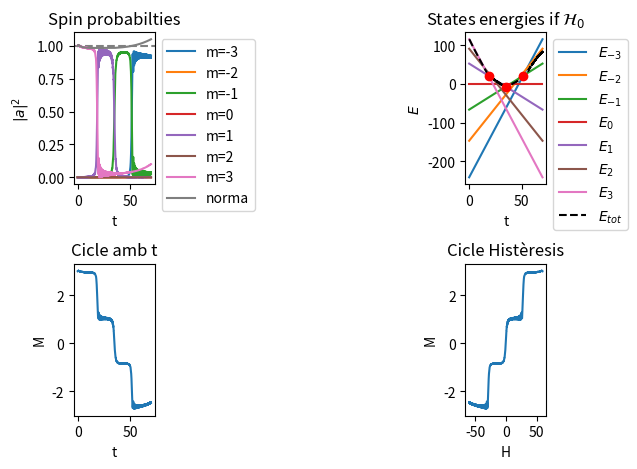

Reproduce this figure in Python.
#%% 1. Initial parameters
# -*- coding: utf-8 -*-
"""
Created on Thu Jul  7 18:14:16 2022

@author: Eric Vidal Marcos
"""
import numpy as np
from matplotlib import pyplot as plt
from scipy.integrate import solve_ivp

#Arbitrary spin to study
s = 3     #total spin
dim=round(2*s+1)    #in order to work when s is half-integer with int dim
Nterm1=s*(s+1)      #1st term of N+-

tf = 70
#Hamiltonian Parameters
D = 7
alpha = 1.7
H0 = (tf/2)*np.abs(alpha)
B = 0.35

#Time span
At = [0,tf]

#IC
a_m0=[]

for i in range(dim-1):
    a_m0.append(0+0j)
a_m0.append(1+0j)


#States energies if H_0
energies=[]
for i in range(dim):
    energies.append([])
for i in range(dim):
    for j in range(2):
        energies[i].append(-D*(i-s)**2+(H0-alpha*At[j])*(i-s))
        
#Transition times
time_n=[]
yintersec_n=[]
for i in range(s):
    x1=At[1]
    energies_y=energies[2*i]
    energies_z=energies[2*i+2]
    y0=energies_y[0]
    y1=energies_y[1]
    z0=energies_z[0]
    z1=energies_z[1]
    xintersec=x1*((z0-y0)/((y1-y0)-(z1-z0)))
    yintersec=y0+xintersec*((y1-y0)/x1)
    time_n.append(xintersec)
    yintersec_n.append(yintersec)
    
    
#%% 2. Coupled differential equations
#WE HAVE TO TAKE INTO ACCOUNT THAT M DOESNT GO FROM -S TO S
#IT GOES FROM 0 TO DIM-1=2s

#N+ and N- definition
def Np(m):
    m=m-s   #cuz m goes from 0 to 2s
    Nplus=np.sqrt(Nterm1-m*(m+1))
    return Nplus
def Nm(m):
    m=m-s   #cuz m goes from 0 to 2s
    Nminus=np.sqrt(Nterm1-m*(m-1))
    return Nminus

#PER TESTEJAR SI EL METODE ES CORRECTE, COMPARAREM AMB RESULTATS LAURA
#definition of ODE's
def dak1(s, k, t, am):
    '''Inputs: s (int) total spin, k (int) quantum magnetic number,
    t (int or float) time, am (array (dim,1)) coefficients of each state.
    Outputs: dak (complex) time derivative of a_k.
    This function returns each differential equation for coefficients time
    evolution.'''
    #First we define k to the scale we work in QM
    kreal=k-s
    if (kreal>s):
        print('It makes no sense that k>s or k<s, sth went wrong.')
        exit()
        
    #eigenvalues term
    eigenterm=am[k]*(-D*kreal**2+(H0-alpha*t)*kreal)
    
    #summatory term
    sumterm=0
    for m in range(dim):
        #first we apply Kronicker deltas
        if (k==(m+2)):
            sumtermpos=Np(m)*Np(m+1)
        else:
            sumtermpos=0
            
        if (k==(m-2)):
            sumtermneg=Nm(m)*Nm(m-1)
        else:
            sumtermneg=0
            
        #and obtain summatory term along the for
        sumterm += am[m]*(B/2)*(sumtermpos+sumtermneg)
    
    #finally obtaining the result of one differential equation
    dak=-1j*(eigenterm+sumterm)
    return dak

def odes(t, a_m):
    '''Input: t (int or float) time and a_m (1D list) coefficients. D, h, B
    (int or floats) are Hamiltonian parameters that could be omitted because
    they are global variables as s (spin).
    Ouput: system (1D list), this is the coupled differential equation
    system.'''
    system=[]
    for i in range(dim):
        system.append(dak1(s, i, t, a_m))
    
    return system

#test the defined function odes
print(odes(0, a_m0))

#%% 3. Resolution and plotting

#solve
a_m=solve_ivp(odes, At, a_m0)

#Plotting parameters
t=a_m.t[:]  #time

aplot=[]
totenergy_temp=[]
for i in range(dim):
    totenergy_n=[]
    prob_i=np.abs(a_m.y[i,:])**2
    aplot.append(prob_i)     #Probabilities coeff^2
    for j in range(len(t)):
        totenergy_n.append(prob_i[j]*(-D*(i-s)**2+(H0-alpha*t[j])*(i-s)))
    totenergy_temp.append(totenergy_n)

norm = np.sum(aplot, axis=0)    #Norm (sum of probs)
totenergy = np.sum(totenergy_temp, axis=0)    #Total energy (sum of each spin energy*prob)

#Plot
plt.figure()
plt.subplot(231)
plt.title('Spin probabilties') #General spin method, solve_ivp
plt.xlabel('t')
plt.ylabel('$|a|^2$')
plt.axhline(y=1.0,linestyle='--',color='grey')

#Probabilities
for i in range(dim):
    plt.plot(t, aplot[i],'-',label='m='+str(i-s))
plt.plot(t, norm,'-',label='norma')
plt.legend(bbox_to_anchor=(1,1), loc="upper left")


plt.subplot(233)
plt.title('States energies if $\mathcal{H}_0$')
plt.xlabel('t')
plt.ylabel('$E$')
for i in range(dim):
    plt.plot(At, energies[i],'-',label='$E_{'+str(i-s)+'}$')

plt.plot(t, totenergy,'k--',label='$E_{tot}$',)

plt.plot(time_n, yintersec_n, 'ro')     #Transition point

plt.legend(bbox_to_anchor=(1,1), loc="upper left")


#Magnetization
magne=np.zeros(np.size(aplot[0]))
for i in range(dim):
    magne=magne+aplot[i]*(i-s)
    
    
plt.subplot(234)
plt.title('Cicle amb t')
plt.xlabel('t')
plt.ylabel('M')
plt.plot(t, magne,'-')

plt.subplot(236)
plt.title('Cicle Histèresis')
plt.xlabel('H')
plt.ylabel('M')
plt.plot(H0-alpha*t, magne,'-')

plt.show()
plt.tight_layout()

#THIS IS IN CASE THAT WE FINALLY WANNA PLOT VERTICAL LINES TO SHOW WHERE THE
#TRANSITIONS SHOULD OCCUR
#for i in range(s):
#    plt.axvline(x=time_n[i],linestyle='--',color='grey')